Dataset: dataset (GitHub, maisiehapney/PlantCareApp). Classes: boston fern, cactus, chinese money plant, dragon tree, jade plant, orchid, peace lily, peacock plant, rubber plant, snake plant.

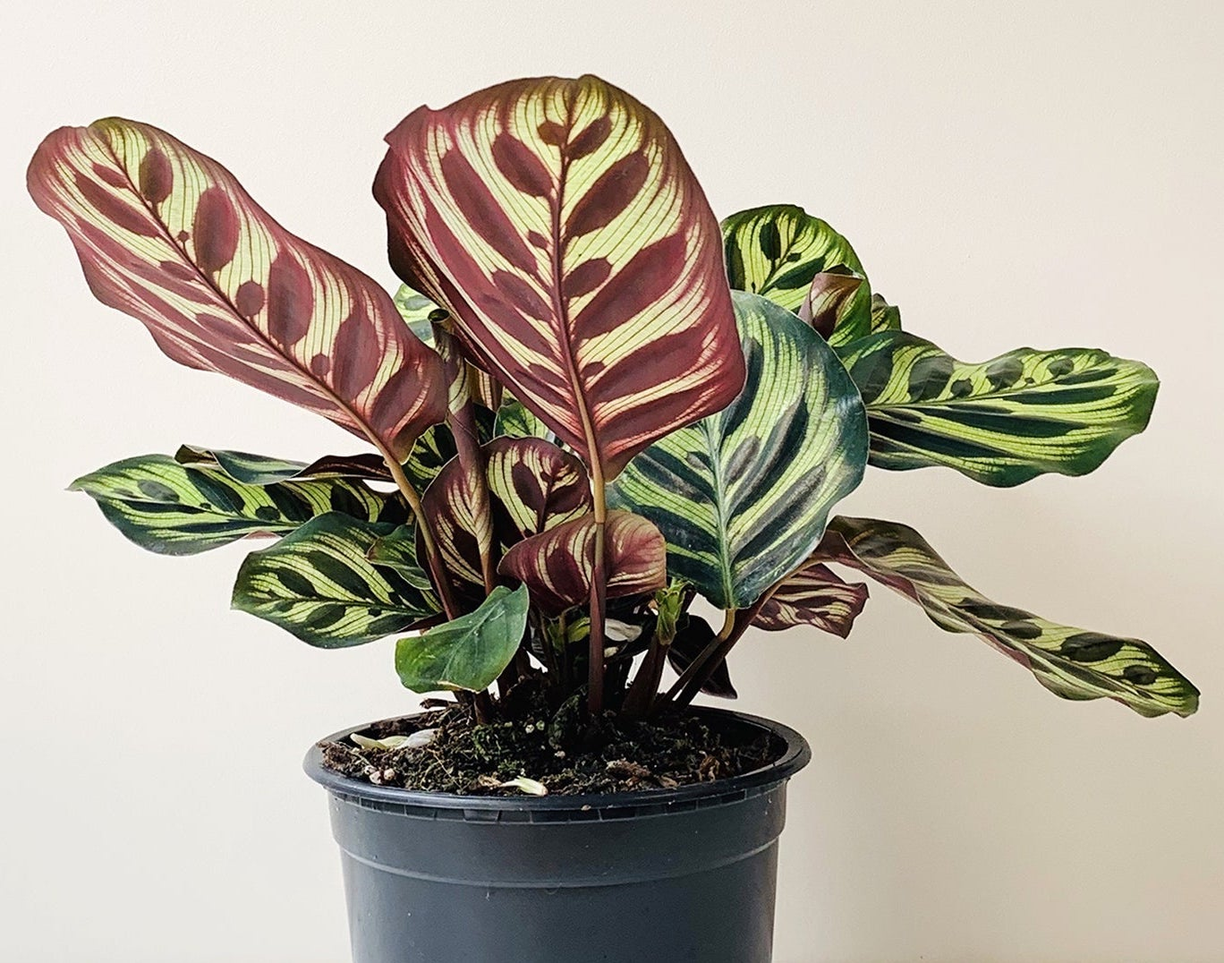
Label: peacock plant

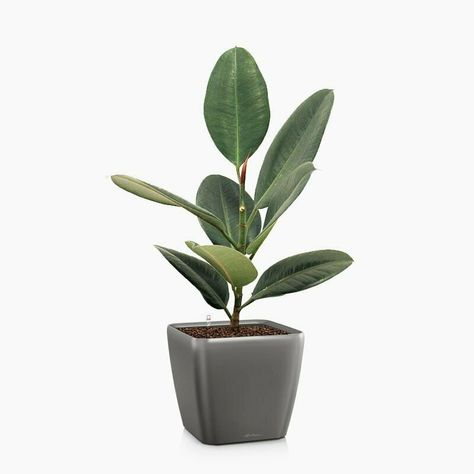
Label: rubber plant

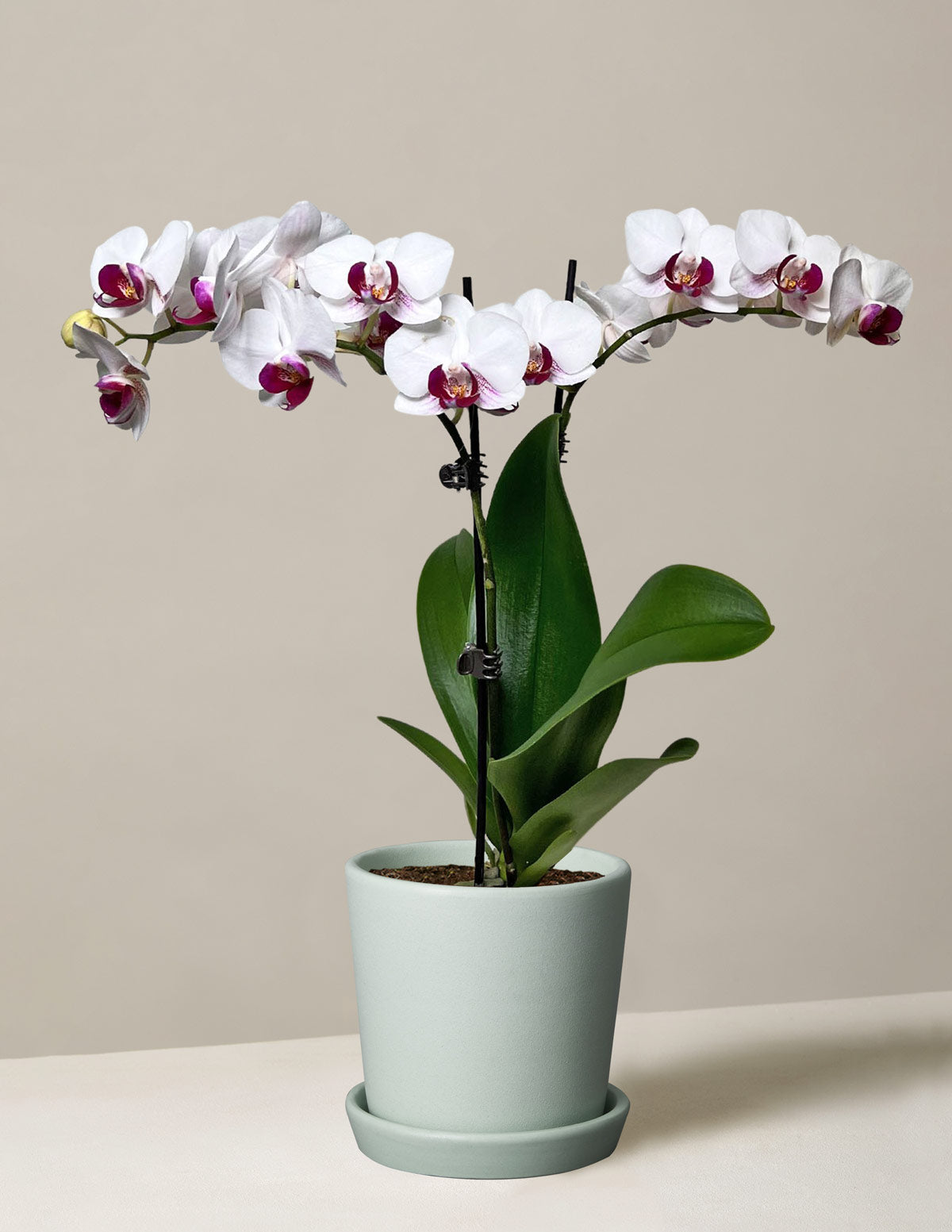
Label: orchid

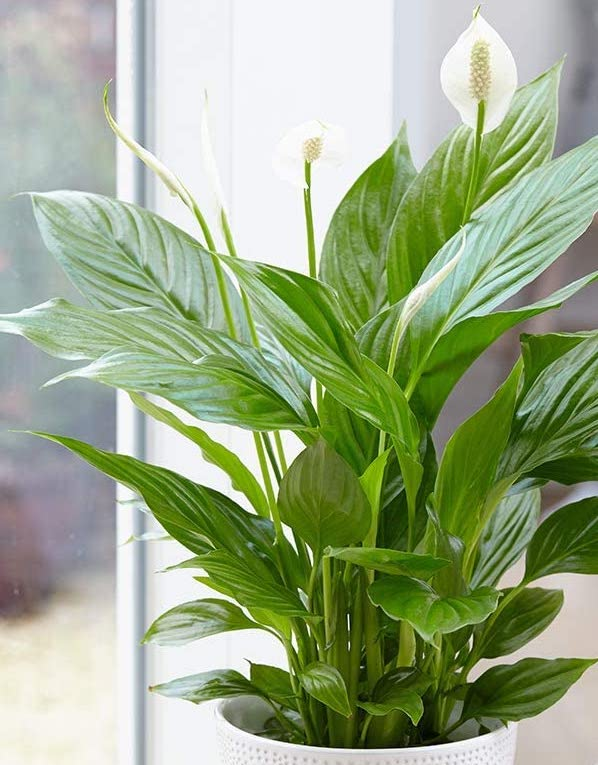
Label: peace lily

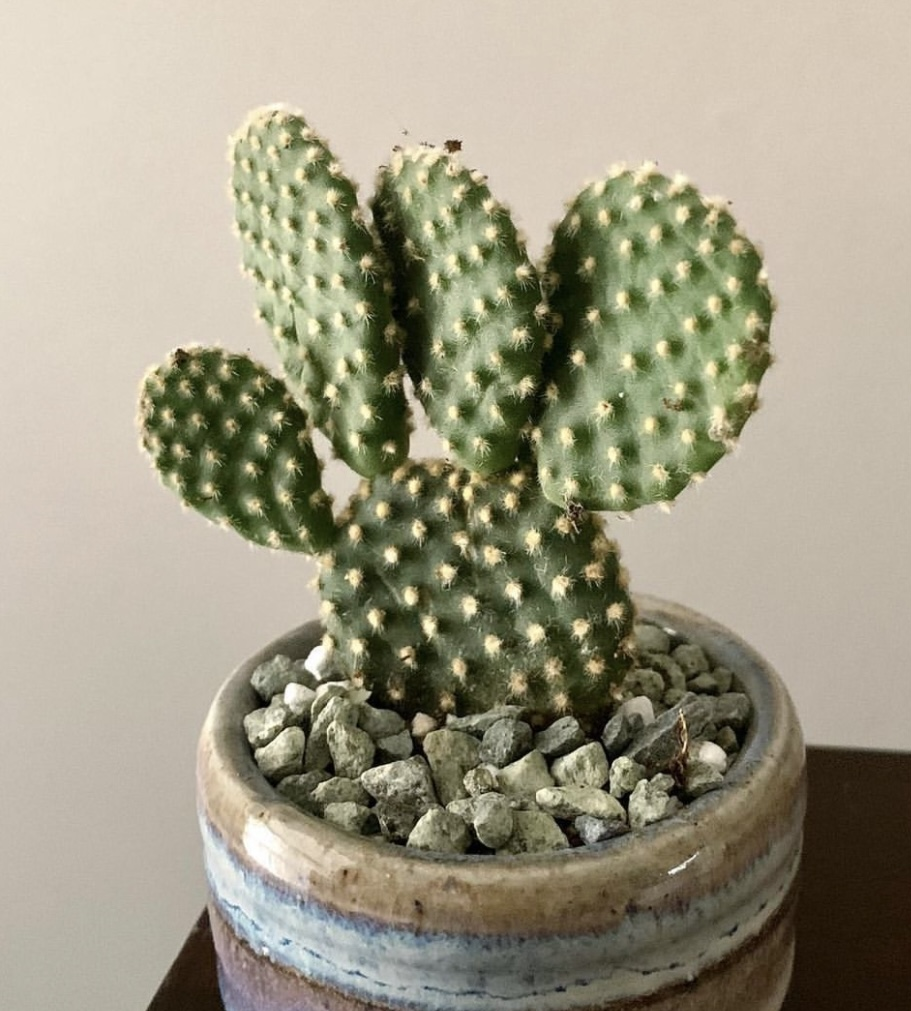
Label: cactus

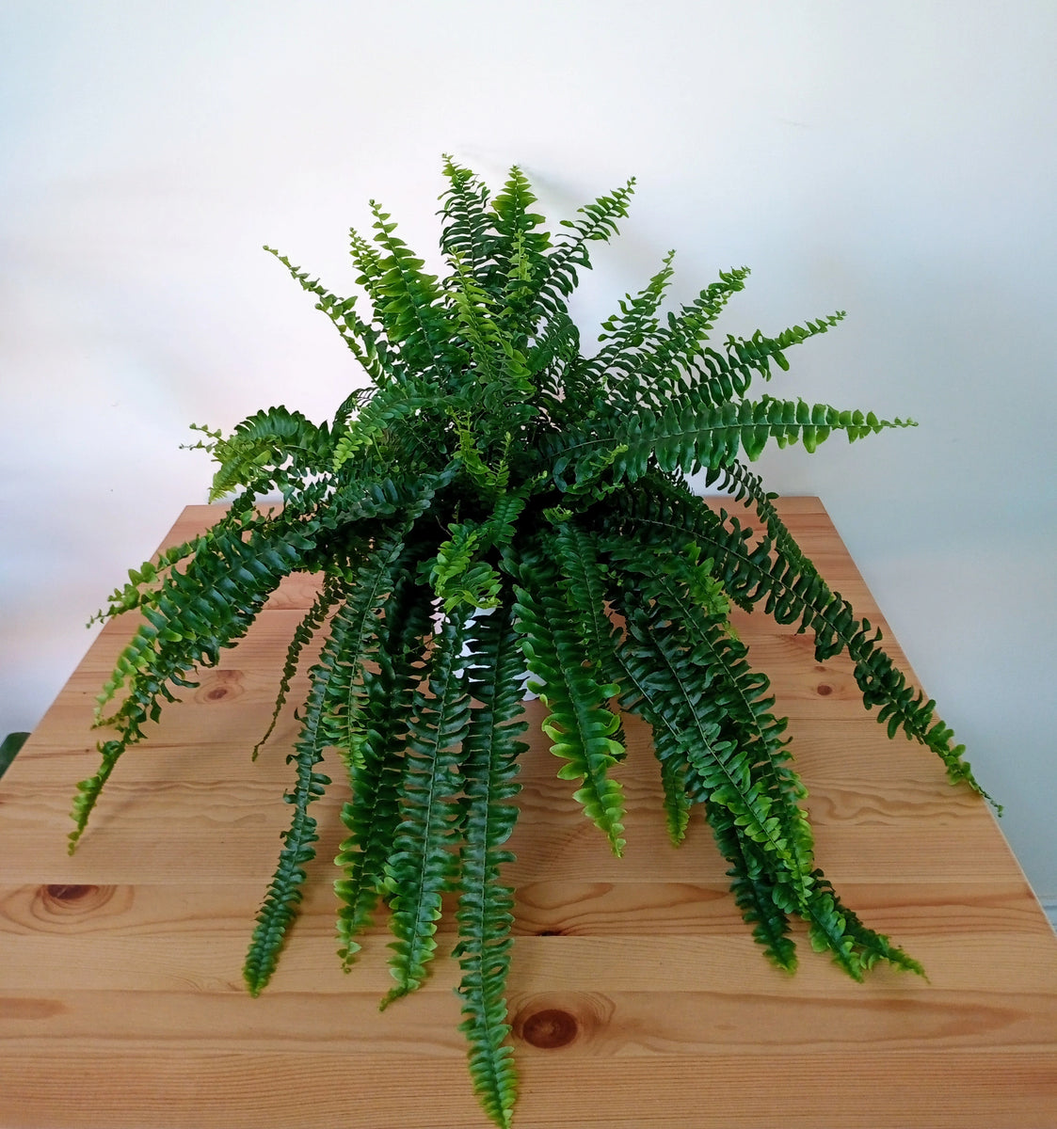
Label: boston fern
